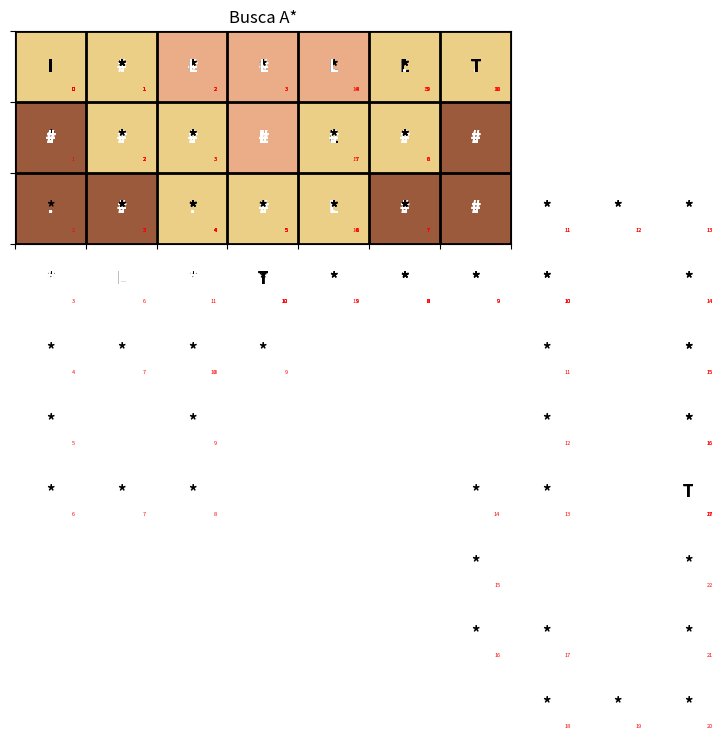

Here is the Python script that generated this plot:
#!/usr/bin/env python
# coding: utf-8

# <a href="https://colab.research.google.com/<link-removed>" target="_parent"><img src="https://colab.research.google.com/<link-removed>" alt="Open In Colab"/></a>

# #**Caça ao Tesouro**
# 
# ### **Trabalho 1**
# Neste trabalho, o(a) aluno(a) deve implementar três algoritmos de busca (Busca de Custo Uniforme, Busca Gulosa e A*) para resolver um problema de caça ao tesouro em um mapa. O objetivo é encontrar o caminho mais curto ou mais eficiente para coletar o tesouro que se encontra no mapa.
# 
# #### **Configuração do Problema**
# 1. **Mapa de matriz**: O ambiente é representado como uma matriz, onde cada célula pode ser:
#    - Uma **célula vazia** (o robô pode passar por ela e o custo é 1),
#    - Um **obstáculo** (o robô não pode passar por ela),
#    - Uma **lama** (o custo para passar por essa célula é 5),
#    - Um **tesouro** (o robô pode coletar ao alcançar essa célula).
#    
# 2. **Posição Inicial**: A posição inicial sera passada como parametro.
# 3. **Posição do Tesouro**: A posição do tesouro sera passada como parametro.
# 
# #### **Exemplo de Mapa**
# - `I` = Posição Inicial
# - `T` = Tesouro
# - `#` = Obstáculo
# - `L` = Lama
# - `.` = Célula Vazia
# 
# Exemplo de Mapa:
# 
# ```
# I # . # L L T
# . # . # L # .
# . # . # L # .
# . # . . . # .
# . # . # . # .
# . # . # . # .
# . . . # . . .
# ```
# 
# ### **Implementação dos Algoritmos**
# 1. **Busca de Custo Uniforme (UCS)**
#    - Implemente a Busca de Custo Uniforme para encontrar o caminho mais curto da posição inicial até um tesouro.
# 
# 2. **Busca Gulosa**
#    - Implemente uma busca gulosa para encontrar um caminho ao tesouro.
#    - A heurística deve ser a [distância Manhattan](https://pt.wikipedia.org/wiki/Geometria_do_t%C3%A1xi) entre a posição atual e a posição do tesouro.
#   
# 3. **Busca A\***
#    - Implemente o algoritmo de busca A* para coletar todo o tesouro.
#    - A heurística deve ser também a [distância Manhattan](https://pt.wikipedia.org/wiki/Geometria_do_t%C3%A1xi).
# 
# 
# ### **Retorno das Funções**
# 
# Cada função de busca deverá retornar um array contendo as posições que representam o caminho percorrido até o tesouro. Esse array deve listar, em ordem, todas as coordenadas visitadas pelo algoritmo, desde a posição inicial até a posição do tesouro final. As coordenadas devem ser organizadas no formato `(linha, coluna)`, facilitando a visualização do percurso realizado pelo robô no mapa.
# 
# Caso não exista um caminho possível até o tesouro, a função deve retornar um array vazio `([])`.
# 
# **Exemplo de Retorno:**
# ```python
# [(0, 0), (1, 0), (2, 0), (3, 0), (4, 0), (5, 0), (6, 0), (6, 1), (6, 2), (5, 2), (4, 2), (3, 2), (3, 3), (3, 4), (2, 4), (1, 4), (0, 4), (0, 5), (0, 6)]
# ```
# 
# 
# #### **Desafio: Múltiplos Tesouros**
#    - Altere as funções da Busca Gulosa e Busca A* para receber como parâmetro um array com a posição de vários tesouros, e calcule uma rota para coletar todos.
# 
# 
# ### **Entrega**
# A entrega deverá ser realizada pela plataforma **Aprender3**. O aluno deve submeter para correção a função principal de busca e todas as funções auxiliares correspondentes ao algoritmo de busca em avaliação.

# In[5]:


#@title Funções geradores de imagem
import matplotlib.pyplot as plt
import numpy as np
from matplotlib.colors import ListedColormap
from collections import defaultdict

def print_mapa(grid, caminho=[], title=""):
    """
    Esta função gera uma representação visual do mapa usando matplotlib.
    """
    cores = [
        "#9c5a3c",  # Nada
        "#3d1e10",  # Obstaculo
        "#FFCA00",  # Tesouro
        "#EBCF87",  # Caminho
        "#EBAD87"   # Lama
    ]

    grid_cores = {
        '.': 0,  # Vazio
        '#': 1,  # Obstaculo
        'I': 0,  # Inicio
        'T': 2,  # Tesouro
        '*': 3,  # Caminho
        'L': 4   # Lama
    }

    # cria um colormap personalizado
    cmap = ListedColormap(cores)

    n, m = len(grid), len(grid[0])
    map_visual = np.zeros((n, m))

    # Conte quantas vezes cada célula é visitada no caminho
    path_indices = defaultdict(list)

    for idx, pos in enumerate(caminho):
        path_indices[pos].append(idx)


    for i in range(n):
        for j in range(m):
            # Altera as cores das celulas que estao no caminho
            if (i, j) in caminho:
                if grid[i][j] == 'I':
                    map_visual[i][j] = grid_cores['*']
                elif grid[i][j] == 'T':
                    map_visual[i][j] = grid_cores['*']
                elif grid[i][j] == '.':
                    map_visual[i][j] = grid_cores['*']
                elif grid[i][j] == 'L':
                    map_visual[i][j] = grid_cores['*']
                else:
                    map_visual[i][j] = grid_cores[grid[i][j]]
            else:
                map_visual[i][j] = grid_cores.get(grid[i][j], 0)

    if title:
        plt.title(title)
    # Plota o mapa
    plt.imshow(map_visual, cmap=cmap, vmin=0, vmax=len(cores) - 1)

    # Adicionar anotações de texto a cada célula
    for i in range(n):
        for j in range(m):
            # Exibir o indice do caminho no canto inferior direito se a celula estiver no caminho
            if (i, j) in path_indices:
                index = ", ".join(map(str, path_indices[(i, j)]))
                plt.text(j + 0.35, i + 0.35, index, ha='right', va='bottom', color='red', fontsize=4)
                plt.text(j, i, grid[i][j], ha='center', va='center', color='black', fontsize=12, fontweight='bold')
            else:
               plt.text(j, i, grid[i][j], ha='center', va='center', color='white', fontsize=12, fontweight='bold')



    plt.grid(which='both', color='black', linestyle='-', linewidth=2)
    plt.xticks(np.arange(-0.5, m, 1), [])
    plt.yticks(np.arange(-0.5, n, 1), [])

    # Mostra o mapa
    plt.show()

def print_caminho(grid, caminho, title=""):
    """
    Esta função recebe uma matriz e um caminho como argumentos e mostra o caminho percorrido na matriz.
    """
    # Cria uma copia da grade para evitar modificar a original
    grid_copia = [linha[:] for linha in grid]

    # Marque o caminho com '*'
    for (x, y) in caminho:
        if grid_copia[x][y] == '.':  # Marca apenas celulas vazias
            grid_copia[x][y] = '*'

    print_mapa(grid_copia, caminho, title)



# Para facilitar a visualização do problema, duas funções auxiliares estão disponíveis: print_mapa e print_caminho. Abaixo, veja exemplos de uso dessas funções.

# In[ ]:


mapa = [
    ['I', '#', '.', '#', 'L', 'L', 'T'],
    ['.', '#', '.', '#', 'L', '#', '.'],
    ['.', '#', '.', '#', 'L', '#', '.'],
    ['.', '#', '.', '.', '.', '#', '.'],
    ['.', '#', '.', '#', '.', '#', '.'],
    ['.', '#', '.', '#', '.', '#', '.'],
    ['.', '.', '.', '#', '.', '.', '.'],
]

caminho = [(0, 0), (1, 0), (2, 0), (3, 0), (4, 0), (5, 0), (6, 0), (6, 1), (6, 2), (5, 2), (4, 2), (3, 2), (3, 3), (3, 4), (2, 4), (1, 4), (0, 4), (0, 5), (0, 6)]

# Mostra o mapa inicial
print_mapa(mapa)

# Mostra a grid com o caminho
print_caminho(mapa, caminho)


# In[ ]:


def busca_custo_uniforme(grid, pos_inicial, pos_tesouro):
    caminho = []

    pass


# In[ ]:


def busca_gulosa(grid, pos_inicial, pos_tesouro):
    pass


# In[ ]:


def busca_a_estrela(grid, pos_inicial, pos_tesouro):
    pass


# In[ ]:


grid = [
    ['I', '.', '#', '.', '.', '.', '.', '.', '.', '.'],
    ['#', '.', '#', '#', '.', '#', '#', '.', '#', '.'],
    ['.', '.', '.', '.', '.', '.', '#', '.', '.', '.'],
    ['#', '.', '#', '.', '#', '.', '.', '.', '#', '.'],
    ['.', '.', '#', '.', '.', '#', '#', '.', '#', '.'],
    ['.', '#', '.', '.', '.', '.', '#', '.', '#', '.'],
    ['.', '.', '.', '#', '.', '.', '.', '.', '#', 'T'],
    ['.', '#', '#', '.', '#', '#', '.', '#', '#', '.'],
    ['.', '.', '.', '.', '.', '.', '.', '.', '#', '.'],
    ['.', '.', '#', '.', '#', '.', '#', '.', '.', '.'],
]
pos_inicial = (0, 0)
pos_tesouro = (6, 9)

print_mapa(grid)

# caminho_bcu = busca_custo_uniforme(grid, pos_inicial, pos_tesouro)
# caminho_gulosa = busca_gulosa(grid, pos_inicial, pos_tesouro)
# caminho_a_estrela = busca_a_estrela(grid, pos_inicial, pos_tesouro)

caminho_bcu = [(0, 0), (0, 1), (1, 1), (2, 1), (2, 2), (2, 3), (2, 4), (2, 5), (3, 5), (3, 6), (3, 7), (2, 7), (2, 8), (2, 9), (3, 9), (4, 9), (5, 9), (6, 9)]
caminho_gulosa = [(0, 0), (0, 1), (1, 1), (2, 1), (2, 2), (2, 3), (2, 4), (2, 5), (3, 5), (3, 6), (3, 7), (4, 7), (5, 7), (6, 7), (6, 6), (7, 6), (8, 6), (8, 7), (9, 7), (9, 8), (9, 9), (8, 9), (7, 9), (6, 9)]
caminho_a_estrela = [(0, 0), (0, 1), (1, 1), (2, 1), (2, 2), (2, 3), (2, 4), (2, 5), (3, 5), (3, 6), (3, 7), (2, 7), (2, 8), (2, 9), (3, 9), (4, 9), (5, 9), (6, 9)]

print_caminho(grid, caminho_bcu, "Custo uniforme")
print_caminho(grid, caminho_gulosa, "Gulosa")
print_caminho(grid, caminho_a_estrela, "A*")


# In[ ]:


grid = [
    ['I', '.', '.', '.', '.', '.'],
    ['#', '#', '.', '#', '#', '.'],
    ['.', '.', '.', '#', 'L', '.'],
    ['.', 'L', '#', 'T', '.', '.'],
    ['.', '.', '.', '.', '.', '.']
]
pos_inicial = (0, 0)
pos_tesouro = (3, 3)

# caminho_bcu = busca_custo_uniforme(grid, pos_inicial, pos_tesouro)
# caminho_gulosa = busca_gulosa(grid, pos_inicial, pos_tesouro)
# caminho_a_estrela = busca_a_estrela(grid, pos_inicial, pos_tesouro)

caminho_bcu = [(0, 0), (0, 1), (0, 2), (0, 3), (0, 4), (0, 5), (1, 5), (2, 5), (3, 5), (3, 4), (3, 3)]
caminho_gulosa = [(0, 0), (0, 1), (0, 2), (1, 2), (2, 2), (2, 1), (3, 1), (4, 1), (4, 2), (4, 3), (3, 3)]
caminho_a_estrela = [(0, 0), (0, 1), (0, 2), (0, 3), (0, 4), (0, 5), (1, 5), (2, 5), (3, 5), (3, 4), (3, 3)]

print_caminho(grid, caminho_bcu, "Custo uniforme")
print_caminho(grid, caminho_gulosa, "Gulosa")
print_caminho(grid, caminho_a_estrela, "A*")


# In[ ]:


grid = [
    ['I', '.', 'L', 'L', 'L', '.', 'T'],
    ['.', '.', '.', 'L', '.', '.', '.'],
    ['.', '.', '.', '.', '.', '.', '.'],
]
pos_inicial = (0, 0)
tesouro = (0, 6)

# caminho_bcu = busca_custo_uniforme(grid, pos_inicial, tesouro)
# caminho_gulosa = busca_gulosa(grid, pos_inicial, tesouro)
# caminho_a_estrela = busca_a_estrela(grid, pos_inicial, tesouro)

caminho_bcu = [(0, 0), (0, 1), (1, 1), (1, 2), (2, 2), (2, 3), (2, 4), (1, 4), (1, 5), (0, 5), (0, 6)]
caminho_gulosa = [(0, 0), (0, 1), (0, 2), (0, 3), (0, 4), (0, 5), (0, 6)]
caminho_a_estrela = [(0, 0), (0, 1), (1, 1), (1, 2), (2, 2), (2, 3), (2, 4), (1, 4), (1, 5), (0, 5), (0, 6)]

print_caminho(grid, caminho_bcu, "Busca custo uniforme")
print_caminho(grid, caminho_gulosa, "Busca gulosa")
print_caminho(grid, caminho_a_estrela, "Busca A*")

